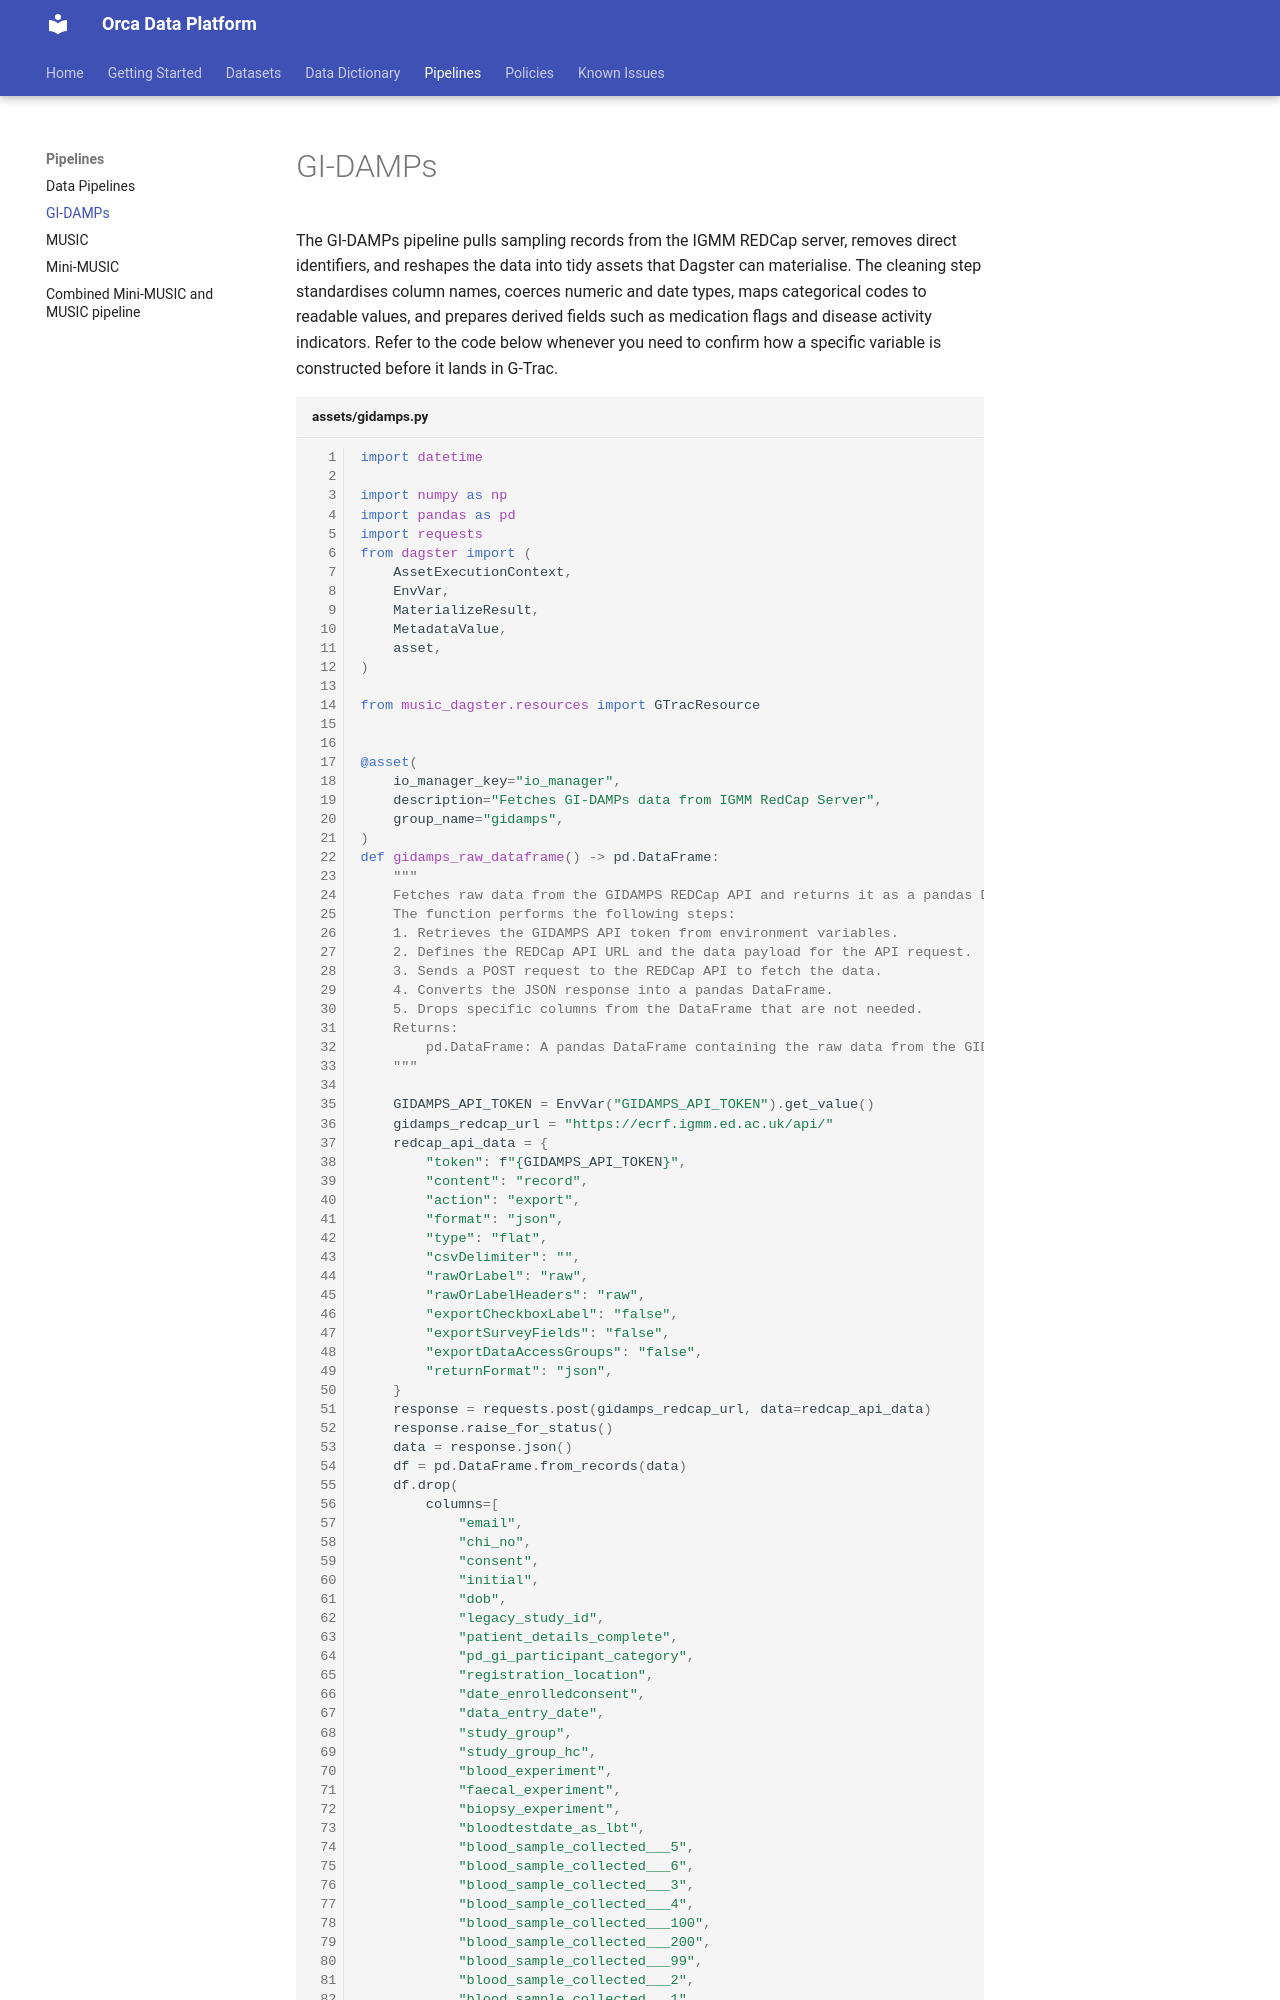

repository: shaunchuah/orca_docs · page: pipeline/gidamps/index.html · generator: mkdocs

# GI-DAMPs

The GI-DAMPs pipeline pulls sampling records from the IGMM REDCap server, removes direct identifiers, and reshapes the data into tidy assets that Dagster can materialise. The cleaning step standardises column names, coerces numeric and date types, maps categorical codes to readable values, and prepares derived fields such as medication flags and disease activity indicators. Refer to the code below whenever you need to confirm how a specific variable is constructed before it lands in G-Trac.

```py title="assets/gidamps.py"
import datetime

import numpy as np
import pandas as pd
import requests
from dagster import (
    AssetExecutionContext,
    EnvVar,
    MaterializeResult,
    MetadataValue,
    asset,
)

from music_dagster.resources import GTracResource


@asset(
    io_manager_key="io_manager",
    description="Fetches GI-DAMPs data from IGMM RedCap Server",
    group_name="gidamps",
)
def gidamps_raw_dataframe() -> pd.DataFrame:
    """
    Fetches raw data from the GIDAMPS REDCap API and returns it as a pandas DataFrame.
    The function performs the following steps:
    1. Retrieves the GIDAMPS API token from environment variables.
    2. Defines the REDCap API URL and the data payload for the API request.
    3. Sends a POST request to the REDCap API to fetch the data.
    4. Converts the JSON response into a pandas DataFrame.
    5. Drops specific columns from the DataFrame that are not needed.
    Returns:
        pd.DataFrame: A pandas DataFrame containing the raw data from the GIDAMPS REDCap API.
    """
